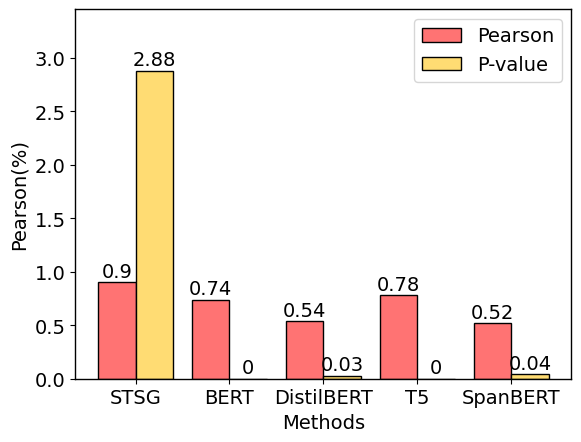

Generate this figure with matplotlib:
import matplotlib.pyplot as plt
import matplotlib as mpl

# 设置全局字体
mpl.rcParams['font.family'] = 'times new roman'
mpl.rcParams['font.size'] = 14

# 定义方法和属性值
methods = ['STSG', 'BERT', 'DistilBERT', 'T5', 'SpanBERT']
pearson_values = [0.90, 0.74, 0.54, 0.78, 0.52]
p_values = [2.88, 0, 0.03, 0, 0.04]

# 绘制柱状图
fig, ax = plt.subplots()

width = 0.4
ax.bar(methods, pearson_values, width=width, label='Pearson', color='#FF7373', edgecolor="k", linewidth=1)
ax.bar([i + width for i in range(len(methods))], p_values, width=width, label='P-value', color='#FFDC73', edgecolor="k", linewidth=1)
ax.set_xlabel('Methods')
ax.set_ylabel('Pearson(%)')
# ax.set_title('BIOSSES by Training Ratio 100%')
ax.legend()
ax.spines['right'].set_linewidth(1)
ax.spines['top'].set_linewidth(1)
ax.spines['left'].set_linewidth(1)
ax.spines['bottom'].set_linewidth(1)

# 显示y轴网格线
# ax.yaxis.grid(color='lightgray', alpha=0.3, zorder=0)

# 在柱状图上显示数值
for i in range(len(methods)):
    ax.text(i, pearson_values[i]+0.05, str(pearson_values[i]), ha='center')
    ax.text(i+width, p_values[i]+0.05, str(p_values[i]), ha='center')

#移动x轴标签的位置
ax.set_xticks([i + width / 2 for i in range(len(methods))])
# ax.set_xticklabels(methods, rotation=45, ha='right')

ax.set_ylim(0, 1.2*max(pearson_values+p_values))
plt.savefig("img5b.png", dpi=800)
plt.show()
